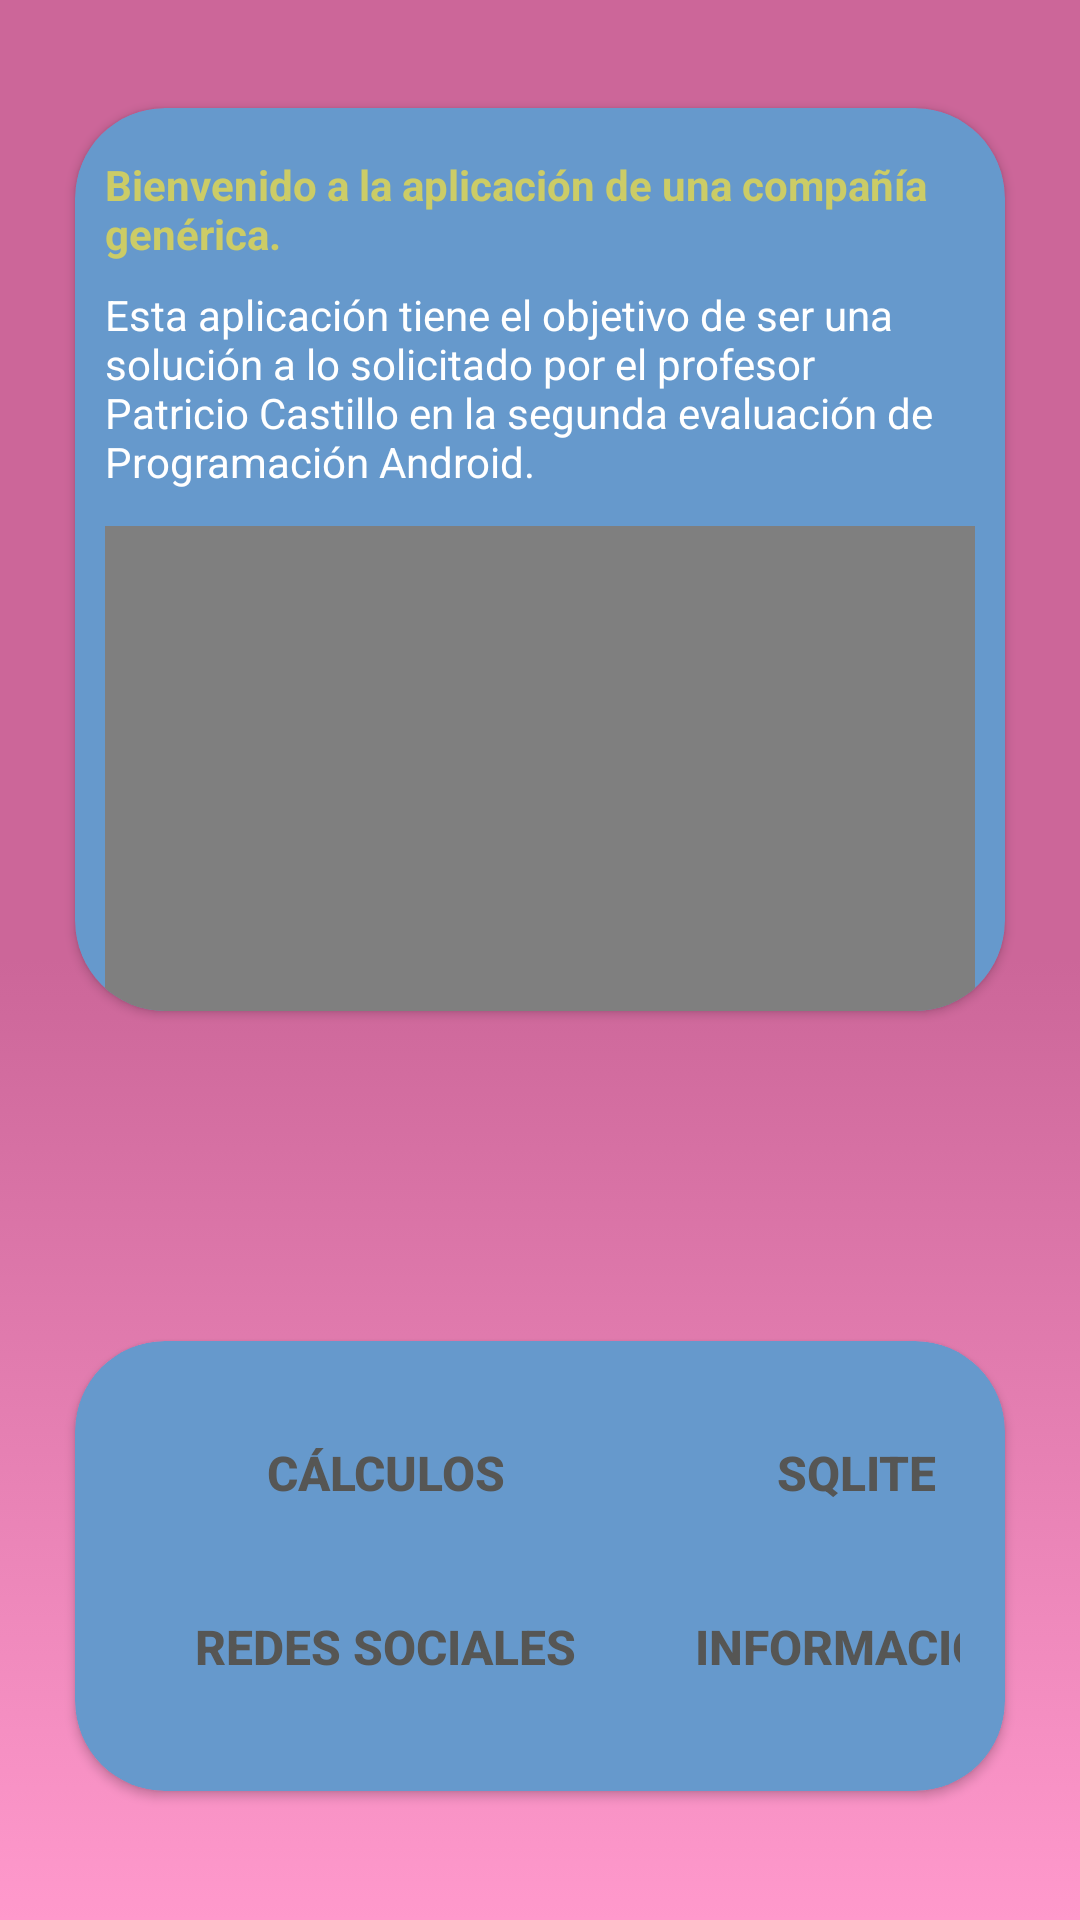

The Android layout XML behind this screen, and the referenced resources:
<!-- AndroidManifest.xml: application theme Theme.AppCompat.DayNight.NoActionBar -->
<!-- res/layout/activity_home.xml -->
<?xml version="1.0" encoding="utf-8"?>
<androidx.constraintlayout.widget.ConstraintLayout xmlns:android="http://schemas.android.com/apk/res/android"
    xmlns:app="http://schemas.android.com/apk/res-auto"
    xmlns:tools="http://schemas.android.com/tools"
    xmlns:card_view="http://schemas.android.com/apk/res-auto"
    android:layout_width="match_parent"
    android:layout_height="match_parent"
    android:background="@drawable/gradient_background"
    tools:context=".Home_act">

    <androidx.cardview.widget.CardView
        android:id="@+id/cardView"
        android:layout_width="match_parent"
        android:layout_marginRight="25dp"
        android:layout_marginLeft="25dp"
        android:layout_height="301dp"
        android:layout_marginTop="36dp"
        app:layout_constraintEnd_toEndOf="parent"
        app:cardCornerRadius="30dp"
        card_view:cardBackgroundColor="#6699CC"
        app:layout_constraintHorizontal_bias="0.495"
        app:layout_constraintStart_toStartOf="parent"
        app:layout_constraintTop_toTopOf="parent" >

        <androidx.constraintlayout.widget.ConstraintLayout
            android:layout_width="match_parent"
            android:layout_height="match_parent">

            <TextView
                android:id="@+id/textView3"
                android:layout_width="0dp"
                android:layout_marginLeft="10dp"
                android:layout_marginRight="10dp"
                android:layout_height="wrap_content"
                android:layout_marginTop="16dp"
                android:text="Bienvenido a la aplicación de una compañía genérica."
                android:textColor="#CCCC66"
                android:textStyle="bold"
                app:layout_constraintEnd_toEndOf="parent"
                app:layout_constraintHorizontal_bias="0.498"
                app:layout_constraintStart_toStartOf="parent"
                app:layout_constraintTop_toTopOf="parent" />

            <TextView
                android:id="@+id/textView4"
                android:layout_width="0dp"
                android:layout_marginLeft="10dp"
                android:layout_marginRight="10dp"
                android:layout_height="wrap_content"
                android:layout_marginTop="8dp"
                android:paddingLeft="0dp"
                android:text="Esta aplicación tiene el objetivo de ser una solución a lo solicitado por el profesor Patricio Castillo en la segunda evaluación de Programación Android."
                android:textColor="#FFFFFF"
                app:layout_constraintEnd_toEndOf="parent"
                app:layout_constraintHorizontal_bias="0.498"
                app:layout_constraintStart_toStartOf="parent"
                app:layout_constraintTop_toBottomOf="@+id/textView3" />

            <VideoView
                android:id="@+id/videoView"
                android:layout_width="0dp"
                android:layout_marginLeft="10dp"
                android:layout_marginRight="10dp"
                android:layout_height="179dp"
                android:layout_marginTop="12dp"
                app:layout_constraintEnd_toEndOf="parent"
                app:layout_constraintStart_toStartOf="parent"
                app:layout_constraintTop_toBottomOf="@+id/textView4" />
        </androidx.constraintlayout.widget.ConstraintLayout>
    </androidx.cardview.widget.CardView>

    <ImageView
        android:id="@+id/imageView"
        android:layout_width="275dp"
        android:layout_height="98dp"
        android:layout_marginTop="8dp"
        app:layout_constraintEnd_toEndOf="parent"
        app:layout_constraintStart_toStartOf="parent"
        app:layout_constraintTop_toBottomOf="@+id/cardView"
        app:srcCompat="@drawable/logo_generic" />

    <androidx.cardview.widget.CardView
        android:layout_width="match_parent"
        android:layout_marginRight="25dp"
        android:layout_marginLeft="25dp"
        android:layout_height="150dp"
        android:layout_marginTop="4dp"
        app:cardCornerRadius="30dp"
        app:layout_constraintEnd_toEndOf="parent"
        card_view:cardBackgroundColor="#6699CC"
        app:layout_constraintHorizontal_bias="0.492"
        app:layout_constraintStart_toStartOf="parent"
        app:layout_constraintTop_toBottomOf="@+id/imageView" >

        <androidx.constraintlayout.widget.ConstraintLayout
            android:layout_width="match_parent"
            android:layout_height="match_parent">

            <TableLayout
                android:layout_width="match_parent"
                android:layout_height="wrap_content"
                app:layout_constraintEnd_toEndOf="parent"
                app:layout_constraintStart_toStartOf="parent"
                app:layout_constraintTop_toTopOf="parent" >

                <TableRow
                    android:layout_width="match_parent"
                    android:layout_marginTop="20dp"
                    android:layout_marginLeft="25dp"
                    android:layout_marginRight="15dp"
                    android:layout_height="wrap_content" >

                    <Button
                        android:id="@+id/btnCalculo"
                        android:layout_width="147dp"
                        android:layout_height="wrap_content"
                        android:layout_marginLeft="5dp"
                        android:background="@drawable/button_bg"
                        android:backgroundTint="#FFFFFF"
                        android:onClick="Insumos"
                        android:text="CÁLCULOS"
                        android:textColor="#565654"
                        android:textSize="16sp"
                        android:textStyle="bold" />

                    <Button
                        android:id="@+id/btnSqlite"
                        android:layout_width="147dp"
                        android:layout_height="wrap_content"
                        android:layout_marginLeft="10dp"
                        android:background="@drawable/button_bg"
                        android:backgroundTint="#FFFFFF"
                        android:textColor="#565654"
                        android:textSize="16sp"
                        android:textStyle="bold"
                        android:onClick="Sqlite"
                        android:text="SQLite" />

                </TableRow>
                <TableRow
                    android:layout_width="match_parent"
                    android:layout_marginTop="10dp"
                    android:layout_marginLeft="25dp"
                    android:layout_marginRight="15dp"
                    android:layout_height="wrap_content" >

                    <Button
                        android:id="@+id/btnRedes"
                        android:layout_marginLeft="5dp"
                        android:layout_width="147dp"
                        android:layout_height="wrap_content"
                        android:background="@drawable/button_bg"
                        android:backgroundTint="#FFFFFF"
                        android:textColor="#565654"
                        android:textSize="16sp"
                        android:textStyle="bold"
                        android:onClick="Redes"
                        android:text="REDES SOCIALES" />

                    <Button
                        android:id="@+id/btnInfo"
                        android:layout_width="147dp"
                        android:layout_height="wrap_content"
                        android:layout_marginLeft="10dp"
                        android:background="@drawable/button_bg"
                        android:backgroundTint="#FFFFFF"
                        android:textColor="#565654"
                        android:textSize="16sp"
                        android:textStyle="bold"
                        android:onClick="Info"
                        android:text="INFORMACIÓN" />

                </TableRow>
            </TableLayout>
        </androidx.constraintlayout.widget.ConstraintLayout>
    </androidx.cardview.widget.CardView>
</androidx.constraintlayout.widget.ConstraintLayout>
<!-- resources referenced by this layout -->
<resources>
  <!-- drawable gradient_background (drawable) -->
  <?xml version="1.0" encoding="utf-8"?>
  <selector xmlns:android="http://schemas.android.com/apk/res/android">
      <item>
          <shape>
              <gradient
                  android:startColor="#FF99CC"
                  android:centerColor="#CC6699"
                  android:endColor="#CC6699"
                  android:angle="90"/>
              <corners
                  android:radius="0dp"/>
          </shape>
      </item>
  </selector>
</resources>
